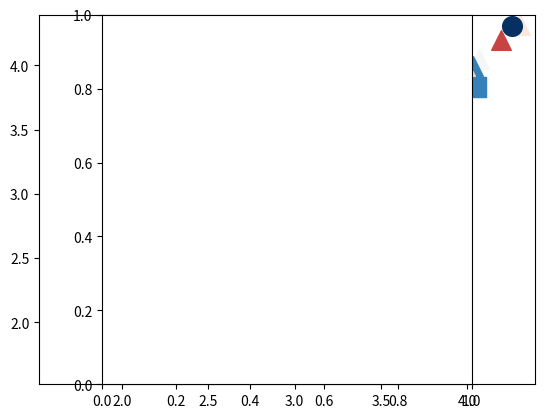

The matplotlib source for this figure:
import collections as co
import matplotlib.pyplot as plt
# ---------------------------------------------------------------------------

FORMAT = 'png'

# ---------------------------------------------------------------------------

ScatterplotData = co.namedtuple('ScatterplotData', 'label shape level x y')

marker_map = {
              'triangle': '^',
              'circle': 'o',
              'square': 's',
              }

def scatterplot(points, axis_labels, lims=None):
    for p in points:
        plt.scatter(p.x, p.y, c=p.level, vmin=0, vmax=1,
                    marker=marker_map[p.shape], s=200, cmap=plt.cm.RdBu_r)
    if lims is not None:
        plt.xlim(lims)
        plt.ylim(lims)
    plt.axes().set_aspect('equal')
    plt.show()

if __name__ == '__main__':
    points = (ScatterplotData('AU-565', 'triangle', 0.554, 4.308, 4.311),
              ScatterplotData('BT-20', 'circle', 0.043, 3.843, 3.877),
              ScatterplotData('BT-474', 'triangle', 0.496, 3.455, 3.535),
              ScatterplotData('BT-483', 'square', 1.000, 3.805, 3.685),
              ScatterplotData('BT-549', 'circle', 0.873, 3.333, 3.197),
              ScatterplotData('CAMA-1', 'square', 1.000, 3.343, 3.230),
              ScatterplotData('HCC1187', 'circle', 0.403, 3.818, 3.723),
              ScatterplotData('HCC1395', 'circle', 0.859, 3.682, 3.720),
              ScatterplotData('HCC1419', 'triangle', 0.501, 4.068, 4.051),
              ScatterplotData('HCC1428', 'square', 0.640, 3.590, 3.376),
              ScatterplotData('HCC1806', 'circle', 0.246, 3.877, 3.843),
              ScatterplotData('HCC1937', 'circle', 0.854, 3.862, 3.727),
              ScatterplotData('HCC1954', 'triangle', 0.162, 4.032, 3.996),
              ScatterplotData('HCC202', 'triangle', 0.838, 4.199, 4.197),
              ScatterplotData('HCC38', 'circle', 1.000, 3.919, 3.838),
              ScatterplotData('HCC70', 'circle', 0.000, 4.263, 4.307),
              ScatterplotData('MCF7__b', 'square', 1.000, 3.148, 2.951),
              ScatterplotData('MDA-MB-134-VI', 'square', 1.000, 3.442, 3.475),
              ScatterplotData('MDA-MB-157', 'circle', 0.921, 3.294, 2.611),
              ScatterplotData('MDA-MB-175-VII', 'square', 0.163, 4.052, 3.831),
              ScatterplotData('MDA-MB-231__a', 'circle', 0.860, 3.903, 3.524),
              ScatterplotData('MDA-MB-361', 'triangle', 0.994, 3.092, 2.991),
              ScatterplotData('MDA-MB-436', 'circle', 0.950, 3.781, 3.635),
              ScatterplotData('MDA-MB-453', 'circle', 0.889, 3.290, 3.424),
              ScatterplotData('SK-BR-3__a', 'triangle', 0.608, 3.986, 3.999),
              ScatterplotData('T47D', 'square', 0.921, 3.804, 3.835),
              ScatterplotData('UACC-812', 'triangle', 0.537, 3.908, 3.907),
              ScatterplotData('UACC-893', 'triangle', 0.539, 3.677, 3.709),
              ScatterplotData('ZR-75-1', 'square', 1.000, 3.884, 3.569))
    axis_labels = ('pErk, EGF', 'pErk, EPR')
    lims = (1.518, 4.395)

    scatterplot(points, axis_labels, lims)
